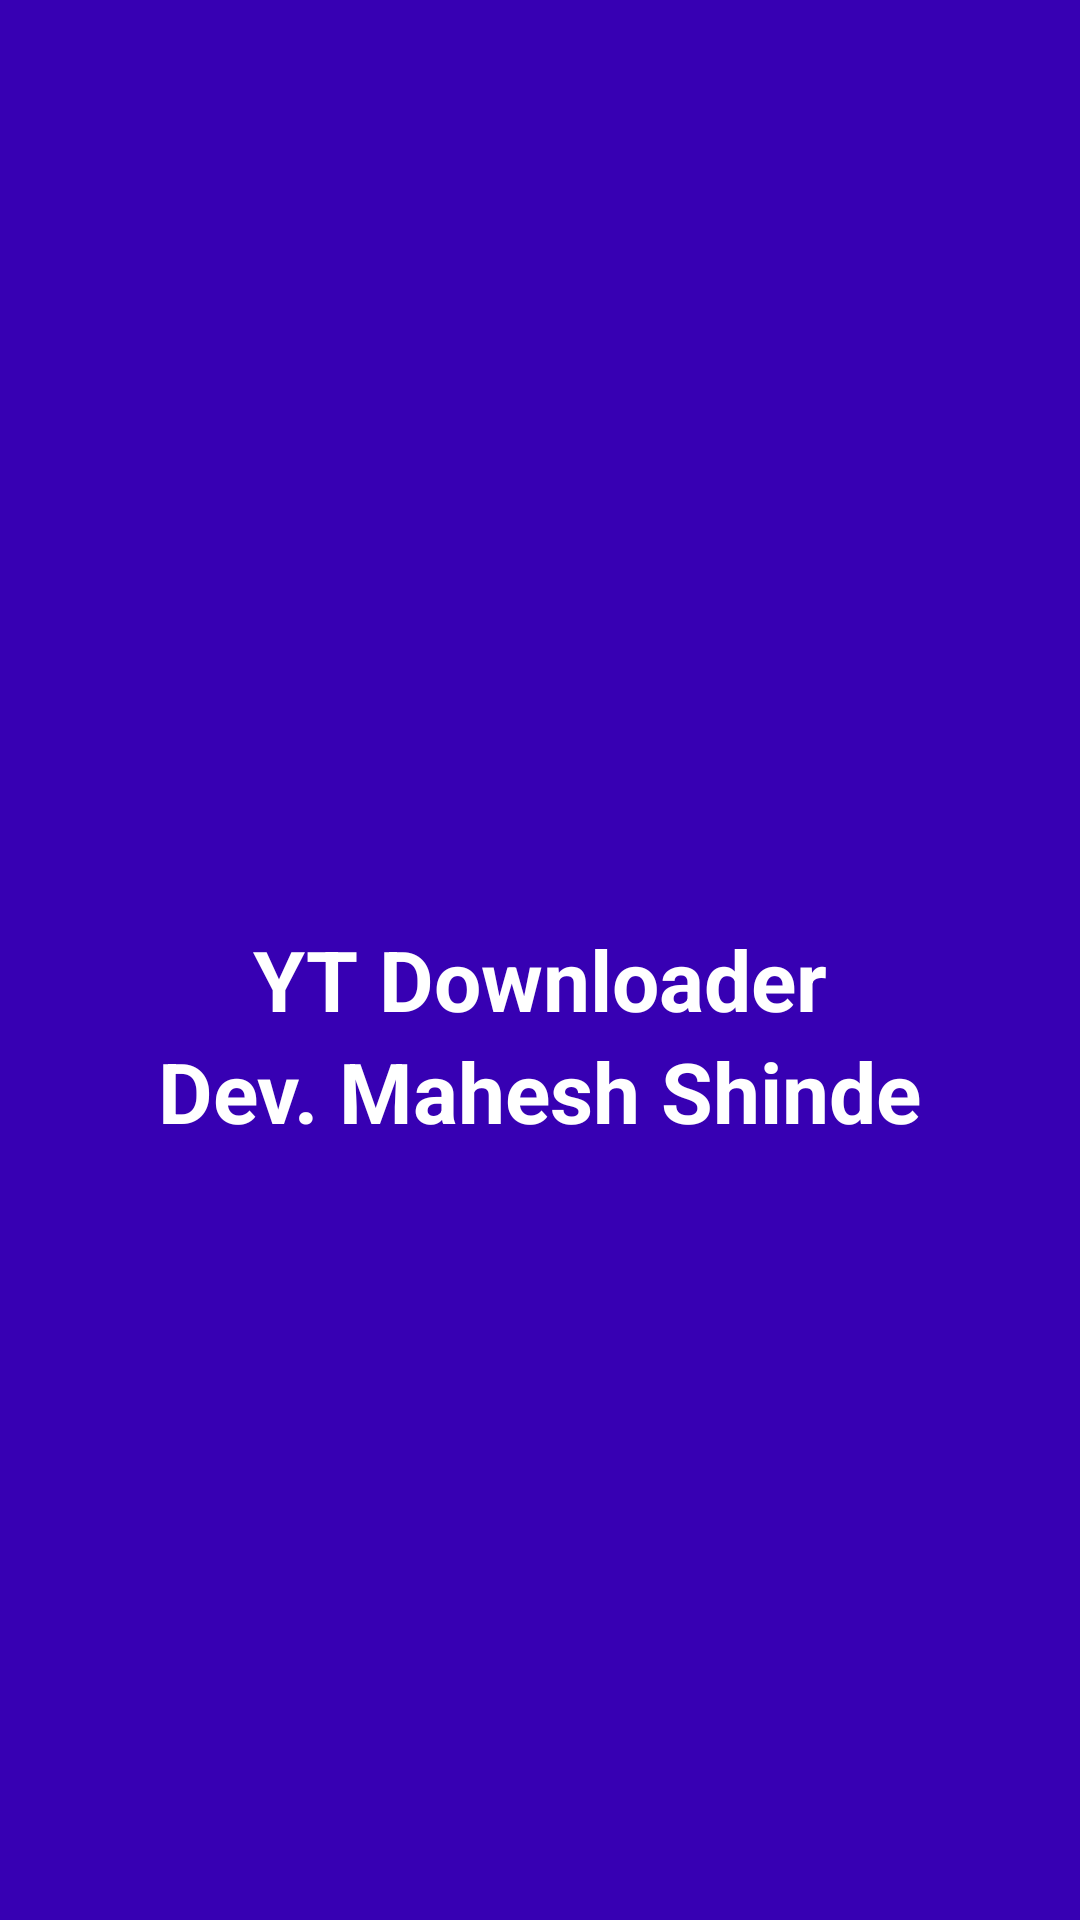

This screen was rendered from an Android layout file. Write that file and the resources it references.
<!-- AndroidManifest.xml: application theme Theme.YTConverter -->
<!-- res/layout/header.xml -->
<?xml version="1.0" encoding="utf-8"?>
<LinearLayout xmlns:android="http://schemas.android.com/apk/res/android"
    android:layout_width="match_parent"
    android:layout_height="200dp"
    android:background="@color/purple_700"
    android:orientation="vertical"
    android:gravity="center">
    <ImageView
        android:layout_width="50dp"
        android:layout_height="50dp"
        android:src="@drawable/loop_arrow"/>
    <TextView
        android:layout_width="wrap_content"
        android:layout_height="wrap_content"
        android:text="YT Downloader"
        android:textColor="@color/white"
        android:textStyle="bold"
        android:textSize="28dp"/>
    <TextView
        android:layout_width="wrap_content"
        android:layout_height="wrap_content"
        android:text="Dev. Mahesh Shinde"
        android:textColor="@color/white"
        android:textStyle="bold"
        android:textSize="28dp"/>
</LinearLayout>
<!-- resources referenced by this layout -->
<resources>
  <style name="Theme.YTConverter" parent="Base.Theme.YTConverter" />
  <style name="Base.Theme.YTConverter" parent="Theme.Material3.DayNight.NoActionBar">
          
          
      </style>
  <!-- not gathered from this repository: default colours our renderer supplied (Android Studio template values) -->
  <color name="purple_700">#FF3700B3</color>
  <color name="white">#FFFFFFFF</color>
</resources>
